Image classification data set "parts" (rahualrai/parts_classification on GitHub). Class labels (5): connector, gear, plate, shaft, spring.

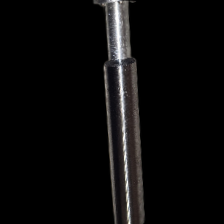
Label: shaft

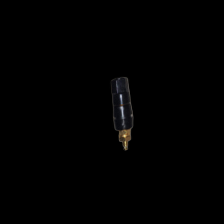
Label: connector

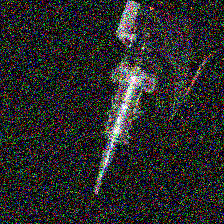
Label: spring

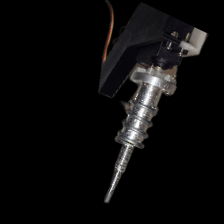
Label: spring

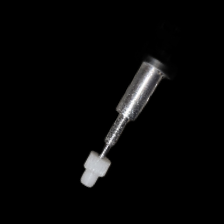
Label: gear

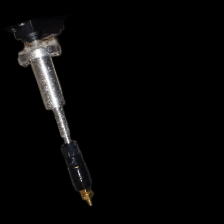
Label: connector
